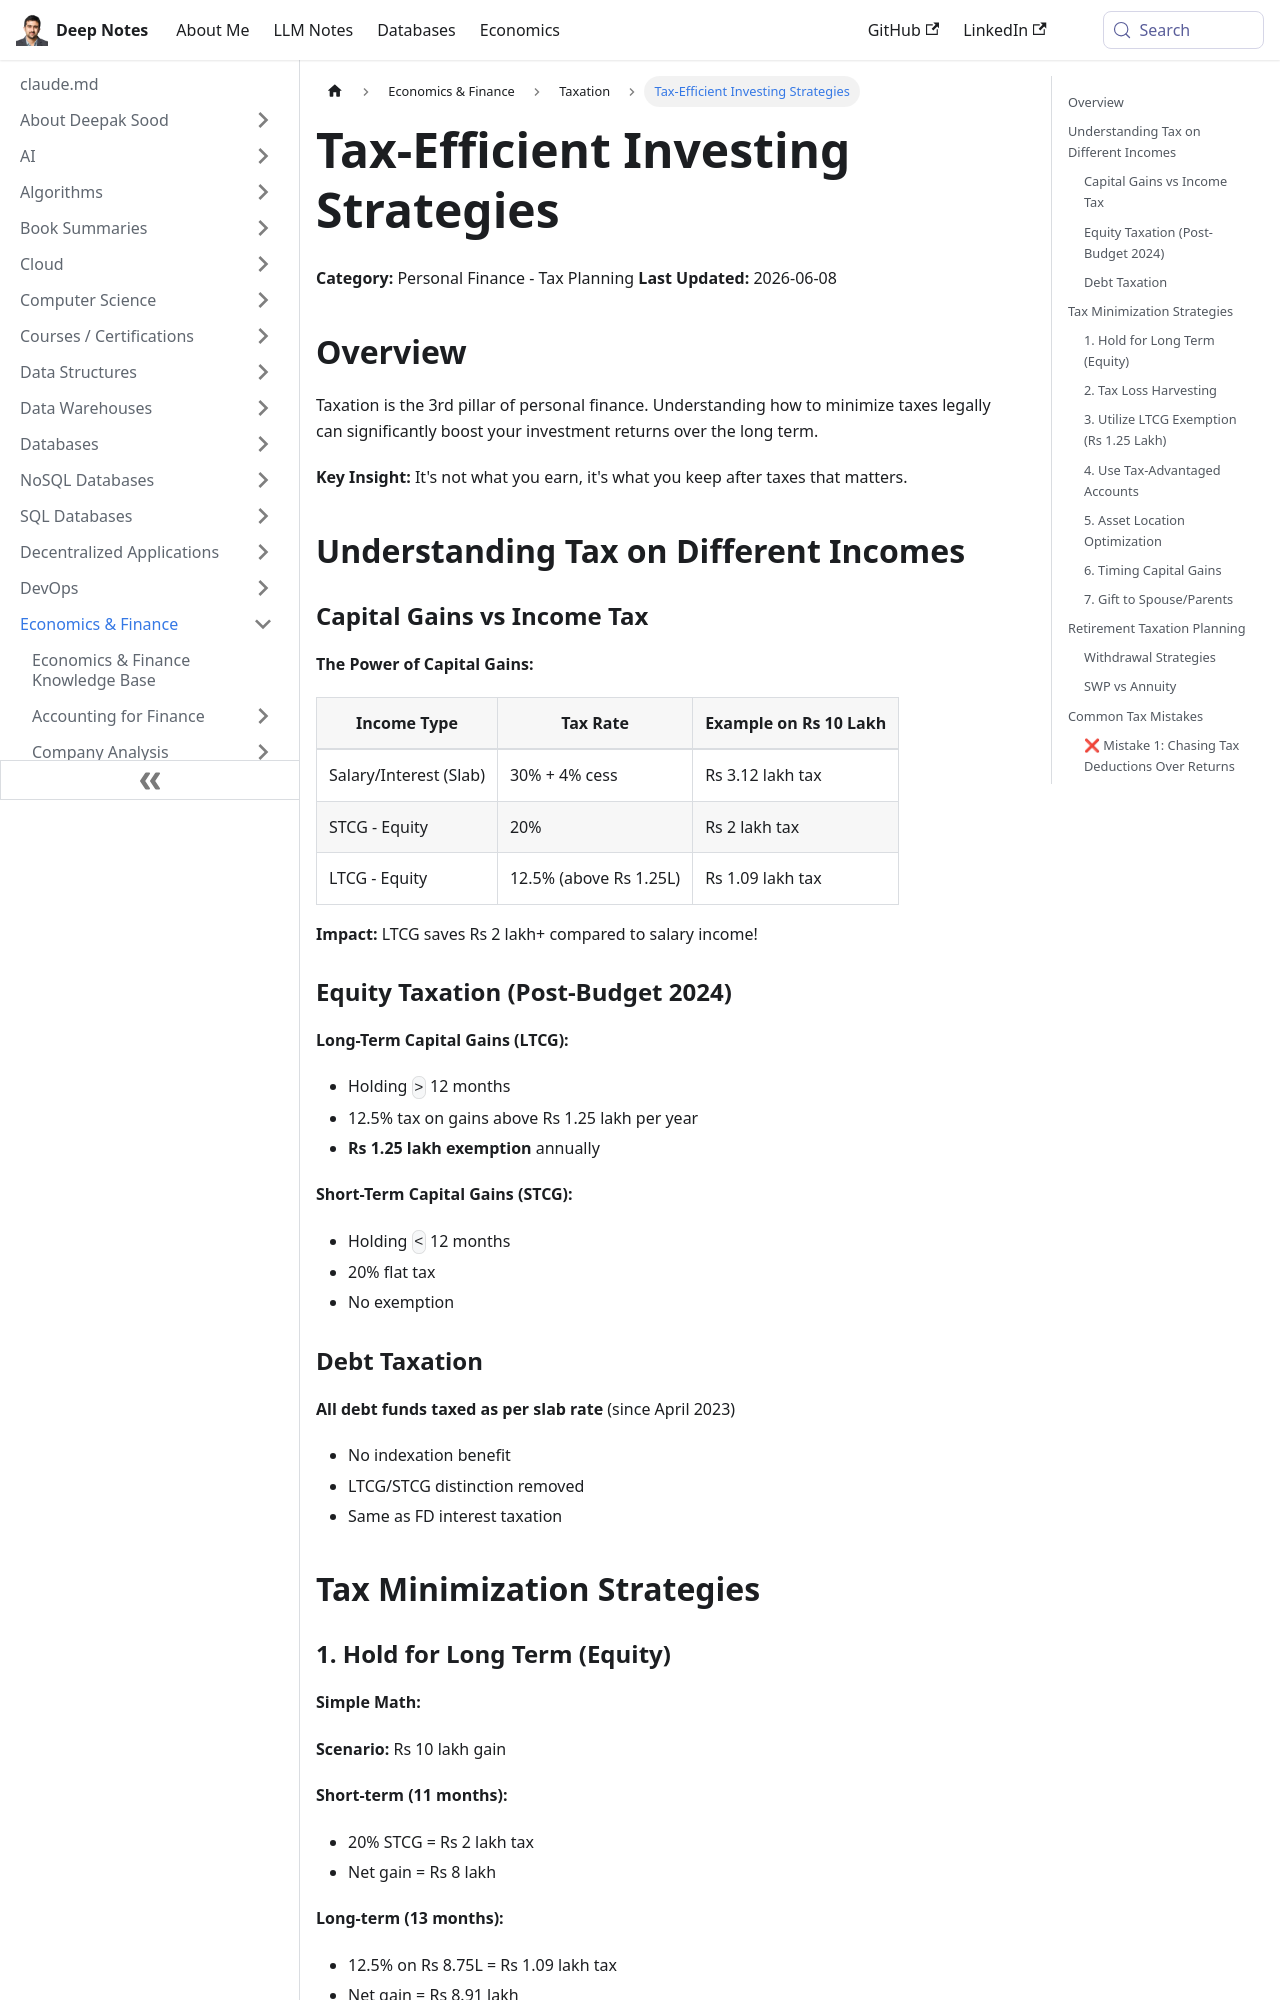

repository: deepaksood619/deepaksood619.github.io · page: economics/taxation/tax-efficient-investing/index.html · generator: docusaurus

---
slug: /economics/taxation/tax-efficient-investing
title: Tax-Efficient Investing Strategies
description: Discover tax-efficient investing strategies to maximize your returns, minimize tax liabilities, and enhance your personal finance management for long-term success.
created: 2026-06-09
updated: 2026-06-11
---
**Category:** Personal Finance - Tax Planning
**Last Updated:** 2026-06-08

## Overview

Taxation is the 3rd pillar of personal finance. Understanding how to minimize taxes legally can significantly boost your investment returns over the long term.

**Key Insight:** It's not what you earn, it's what you keep after taxes that matters.

## Understanding Tax on Different Incomes

### Capital Gains vs Income Tax

**The Power of Capital Gains:**

| Income Type | Tax Rate | Example on Rs 10 Lakh |
|------------|----------|---------------------|
| Salary/Interest (Slab) | 30% + 4% cess | Rs 3.12 lakh tax |
| STCG - Equity | 20% | Rs 2 lakh tax |
| LTCG - Equity | 12.5% (above Rs 1.25L) | Rs 1.09 lakh tax |

**Impact:** LTCG saves Rs 2 lakh+ compared to salary income!

### Equity Taxation (Post-Budget 2024)

**Long-Term Capital Gains (LTCG):**

- Holding `>` 12 months
- 12.5% tax on gains above Rs 1.25 lakh per year
- **Rs 1.25 lakh exemption** annually

**Short-Term Capital Gains (STCG):**

- Holding `<` 12 months
- 20% flat tax
- No exemption

### Debt Taxation

**All debt funds taxed as per slab rate** (since April 2023)

- No indexation benefit
- LTCG/STCG distinction removed
- Same as FD interest taxation

## Tax Minimization Strategies
